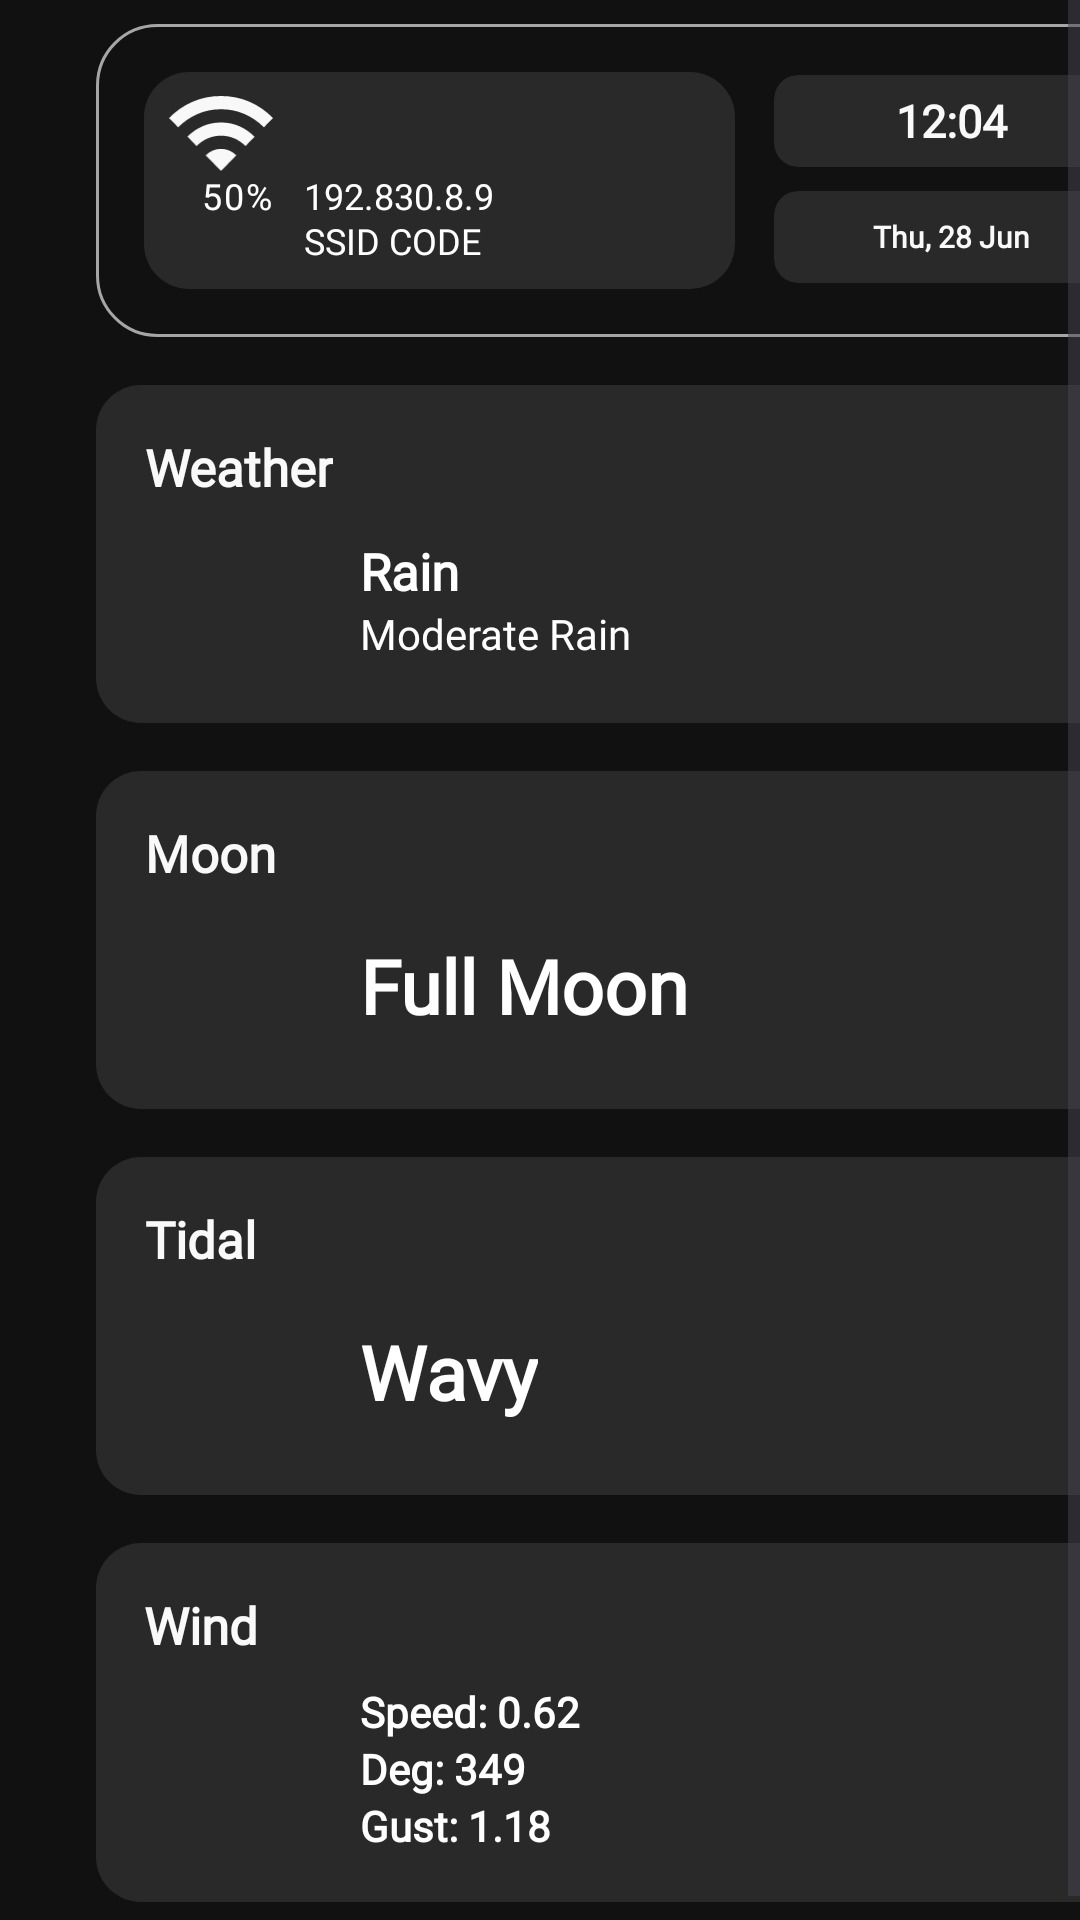

The Android layout XML behind this screen, and the referenced resources:
<!-- AndroidManifest.xml: application theme Theme.AquaFeed -->
<!-- res/layout/fragment_weather.xml -->
<?xml version="1.0" encoding="utf-8"?>
<ScrollView xmlns:android="http://schemas.android.com/apk/res/android"
    xmlns:app="http://schemas.android.com/apk/res-auto"
    xmlns:tools="http://schemas.android.com/tools"
    android:layout_width="match_parent"
    android:layout_height="match_parent"
    android:background="@color/light_black"
    android:fillViewport="true"
    tools:context=".ui.fragment.WeatherFragment">

    <LinearLayout
        android:layout_width="match_parent"
        android:layout_height="wrap_content"
        android:layout_marginStart="32dp"
        android:layout_marginTop="8dp"
        android:layout_marginEnd="32dp"
        android:layout_marginBottom="16dp"
        android:orientation="vertical">

        <include
            android:id="@+id/header"
            layout="@layout/layout_header" />

        <LinearLayout
            android:id="@+id/btnWaterTemperature"
            style="@style/groupStylegray_901cornerRadius"
            android:layout_width="match_parent"
            android:layout_height="wrap_content"
            android:layout_marginTop="16dp"
            android:gravity="center_vertical"
            android:orientation="vertical"
            android:padding="16dp">

            <TextView
                style="@style/txtGothambold17"
                android:layout_width="wrap_content"
                android:layout_height="wrap_content"
                android:ellipsize="end"
                android:gravity="center_horizontal"
                android:lineSpacingExtra="@dimen/_5pxh"
                android:singleLine="true"
                android:text="Weather" />

            <LinearLayout
                android:layout_width="match_parent"
                android:layout_height="wrap_content"
                android:layout_marginTop="8dp"
                android:orientation="horizontal">

                <ImageView
                    android:layout_width="0dp"
                    android:layout_height="50dp"
                    android:layout_weight="0.2"
                    android:src="@drawable/ic_cloud"
                    app:tint="@color/grey" />

                <LinearLayout
                    android:layout_width="0dp"
                    android:layout_height="wrap_content"
                    android:layout_gravity="center_vertical"
                    android:layout_marginStart="8dp"
                    android:layout_weight="0.8"
                    android:orientation="vertical">

                    <TextView
                        style="@style/txtGothambold17"
                        android:layout_width="wrap_content"
                        android:layout_height="wrap_content"
                        android:ellipsize="end"
                        android:lineSpacingExtra="@dimen/_1pxh"
                        android:singleLine="true"
                        android:text="Rain"
                        android:textColor="@color/white" />

                    <TextView
                        style="@style/txtGothambold14"
                        android:textFontWeight="400"
                        android:layout_width="wrap_content"
                        android:layout_height="wrap_content"
                        android:ellipsize="end"
                        android:lineSpacingExtra="@dimen/_1pxh"
                        android:singleLine="true"
                        android:text="Moderate Rain"
                        android:textColor="@color/white" />

                </LinearLayout>

            </LinearLayout>

        </LinearLayout>

        <LinearLayout
            android:id="@+id/btnWaterPH"
            style="@style/groupStylegray_901cornerRadius"
            android:layout_width="match_parent"
            android:layout_height="wrap_content"
            android:layout_marginTop="16dp"
            android:gravity="center_vertical"
            android:orientation="vertical"
            android:padding="16dp">

            <TextView
                style="@style/txtGothambold17"
                android:layout_width="wrap_content"
                android:layout_height="wrap_content"
                android:ellipsize="end"
                android:gravity="center_horizontal"
                android:lineSpacingExtra="@dimen/_5pxh"
                android:singleLine="true"
                android:text="Moon" />

            <LinearLayout
                android:layout_width="match_parent"
                android:layout_height="wrap_content"
                android:layout_marginTop="8dp"
                android:orientation="horizontal">

                <ImageView
                    android:layout_width="0dp"
                    android:layout_height="50dp"
                    android:layout_weight="0.2"
                    android:layout_gravity="center_vertical"
                    android:src="@drawable/ic_moon_2"
                    app:tint="@color/orange_500" />

                <LinearLayout
                    android:layout_width="0dp"
                    android:layout_height="match_parent"
                    android:layout_weight="0.8"
                    android:layout_marginStart="8dp"
                    android:gravity="center_vertical"
                    android:orientation="vertical">

                    <TextView
                        style="@style/txtGothambold25"
                        android:layout_width="wrap_content"
                        android:layout_height="wrap_content"
                        android:ellipsize="end"
                        android:layout_gravity="center_vertical"
                        android:lineSpacingExtra="@dimen/_1pxh"
                        android:singleLine="true"
                        android:text="Full Moon"
                        android:textColor="@color/white" />

                </LinearLayout>

            </LinearLayout>

        </LinearLayout>

        <LinearLayout
            android:id="@+id/btnTidal"
            style="@style/groupStylegray_901cornerRadius"
            android:layout_width="match_parent"
            android:layout_height="wrap_content"
            android:layout_marginTop="16dp"
            android:gravity="center_vertical"
            android:orientation="vertical"
            android:padding="16dp">

            <TextView
                style="@style/txtGothambold17"
                android:layout_width="wrap_content"
                android:layout_height="wrap_content"
                android:ellipsize="end"
                android:gravity="center_horizontal"
                android:lineSpacingExtra="@dimen/_5pxh"
                android:singleLine="true"
                android:text="Tidal" />

            <LinearLayout
                android:layout_width="match_parent"
                android:layout_height="wrap_content"
                android:layout_marginTop="8dp"
                android:orientation="horizontal">

                <ImageView
                    android:layout_width="0dp"
                    android:layout_height="50dp"
                    android:layout_weight="0.2"
                    android:layout_gravity="center_vertical"
                    android:src="@drawable/ic_waves"
                    app:tint="@color/blue" />

                <LinearLayout
                    android:layout_width="0dp"
                    android:layout_height="match_parent"
                    android:layout_weight="0.8"
                    android:layout_marginStart="8dp"
                    android:gravity="center_vertical"
                    android:orientation="vertical">

                    <TextView
                        style="@style/txtGothambold25"
                        android:layout_width="wrap_content"
                        android:layout_height="wrap_content"
                        android:ellipsize="end"
                        android:layout_gravity="center_vertical"
                        android:lineSpacingExtra="@dimen/_1pxh"
                        android:singleLine="true"
                        android:text="Wavy"
                        android:textColor="@color/white" />

                </LinearLayout>

            </LinearLayout>

        </LinearLayout>

        <LinearLayout
            android:id="@+id/btnTurbidity"
            style="@style/groupStylegray_901cornerRadius"
            android:layout_width="match_parent"
            android:layout_height="wrap_content"
            android:layout_marginTop="16dp"
            android:gravity="center_vertical"
            android:orientation="vertical"
            android:padding="16dp">

            <TextView
                style="@style/txtGothambold17"
                android:layout_width="wrap_content"
                android:layout_height="wrap_content"
                android:ellipsize="end"
                android:gravity="center_horizontal"
                android:lineSpacingExtra="@dimen/_5pxh"
                android:singleLine="true"
                android:text="Wind" />

            <LinearLayout
                android:layout_width="match_parent"
                android:layout_height="wrap_content"
                android:layout_marginTop="8dp"
                android:orientation="horizontal">

                <ImageView
                    android:layout_width="0dp"
                    android:layout_height="50dp"
                    android:layout_weight="0.2"
                    android:layout_gravity="center_vertical"
                    android:src="@drawable/ic_wind"
                    app:tint="@color/green_A700" />

                <LinearLayout
                    android:layout_width="0dp"
                    android:layout_height="wrap_content"
                    android:layout_weight="0.8"
                    android:layout_marginStart="8dp"
                    android:orientation="vertical">

                    <TextView
                        style="@style/txtGothambold14"
                        android:layout_width="wrap_content"
                        android:layout_height="wrap_content"
                        android:ellipsize="end"
                        android:lineSpacingExtra="@dimen/_1pxh"
                        android:singleLine="true"
                        android:text="Speed: 0.62"
                        android:textColor="@color/white" />

                    <TextView
                        style="@style/txtGothambold14"
                        android:layout_width="wrap_content"
                        android:layout_height="wrap_content"
                        android:ellipsize="end"
                        android:lineSpacingExtra="@dimen/_1pxh"
                        android:singleLine="true"
                        android:text="Deg: 349"
                        android:textColor="@color/white" />

                    <TextView
                        style="@style/txtGothambold14"
                        android:layout_width="wrap_content"
                        android:layout_height="wrap_content"
                        android:ellipsize="end"
                        android:lineSpacingExtra="@dimen/_1pxh"
                        android:singleLine="true"
                        android:text="Gust: 1.18"
                        android:textColor="@color/white" />

                </LinearLayout>

            </LinearLayout>

        </LinearLayout>

    </LinearLayout>

</ScrollView>
<!-- res/layout/layout_header.xml (included above) -->
<LinearLayout android:layout_width="match_parent"
    android:layout_height="wrap_content"
    xmlns:app="http://schemas.android.com/apk/res-auto"
    android:background="@drawable/rectangle_bg_gray_900_border_gray_500_radius_20"
    android:orientation="vertical"
    android:padding="16dp"
    xmlns:android="http://schemas.android.com/apk/res/android">

    <LinearLayout
        android:layout_width="match_parent"
        android:layout_height="wrap_content"
        android:orientation="horizontal">

        <LinearLayout
            android:id="@+id/btnSelectDevice"
            style="@style/groupStylegray_901cornerRadius"
            android:layout_width="match_parent"
            android:layout_height="wrap_content"
            android:layout_weight="1"
            android:orientation="vertical"
            android:padding="8dp">

            <LinearLayout
                android:layout_width="match_parent"
                android:layout_height="wrap_content"
                android:orientation="horizontal">

                <ImageView
                    android:layout_width="0dp"
                    android:layout_height="25dp"
                    android:layout_gravity="center"
                    android:layout_weight="0.2"
                    android:src="@drawable/img_signal" />

                <TextView
                    android:id="@+id/txtWifiName"
                    style="@style/txtGothambold17"
                    android:layout_width="0dp"
                    android:layout_height="wrap_content"
                    android:layout_marginStart="4dp"
                    android:layout_weight="0.8"
                    android:ellipsize="end"
                    android:lineSpacingExtra="@dimen/_1pxh"
                    android:singleLine="true"
                    android:text=""
                    android:textColor="@color/orange_500" />

            </LinearLayout>

            <LinearLayout
                android:layout_width="match_parent"
                android:layout_height="wrap_content"
                android:gravity="start"
                android:orientation="horizontal">

                <TextView
                    android:id="@+id/wifiBar"
                    style="@style/txtGothambook12"
                    android:layout_width="match_parent"
                    android:layout_height="wrap_content"
                    android:gravity="center"
                    android:layout_weight="3"
                    android:ellipsize="end"
                    android:letterSpacing="0.05"
                    android:lineSpacingExtra="@dimen/_1pxh"
                    android:singleLine="true"
                    android:text="50%" />

                <TextView
                    android:id="@+id/txtWifiIP"
                    style="@style/txtGothambook12"
                    android:layout_width="match_parent"
                    android:layout_height="wrap_content"
                    android:layout_weight="1"
                    android:lineSpacingExtra="@dimen/_1pxh"
                    android:text="@string/msg_192_830_8_9_s" />
            </LinearLayout>

        </LinearLayout>

        <LinearLayout
            android:layout_width="match_parent"
            android:layout_height="match_parent"
            android:layout_marginStart="@dimen/_13pxh"
            android:layout_marginTop="@dimen/_1pxv"
            android:layout_marginBottom="@dimen/_2pxv"
            android:layout_weight="1.5"
            android:gravity="start"
            android:orientation="vertical">

            <com.google.android.material.card.MaterialCardView
                android:layout_width="match_parent"
                android:layout_height="match_parent"
                android:layout_marginBottom="4dp"
                android:layout_weight="1"
                android:gravity="center_horizontal"
                app:cardBackgroundColor="@color/gray_901"
                app:cardCornerRadius="8dp"
                app:strokeWidth="0dp">

                <LinearLayout
                    android:layout_width="match_parent"
                    android:layout_height="match_parent"
                    android:orientation="vertical">

                    <TextView
                        android:id="@+id/txtTime"
                        style="@style/txtGothambold15"
                        android:layout_width="match_parent"
                        android:layout_height="match_parent"
                        android:gravity="center"
                        android:lineSpacingExtra="@dimen/_1pxh"
                        android:text="@string/lbl_12_04_pm" />

                </LinearLayout>

            </com.google.android.material.card.MaterialCardView>

            <com.google.android.material.card.MaterialCardView
                android:layout_width="match_parent"
                android:layout_height="match_parent"
                android:layout_marginTop="4dp"
                android:layout_weight="1"
                android:gravity="center_horizontal"
                app:cardBackgroundColor="@color/gray_901"
                app:cardCornerRadius="8dp"
                app:strokeWidth="0dp">

                <LinearLayout
                    android:layout_width="match_parent"
                    android:layout_height="match_parent"
                    android:orientation="vertical">

                    <TextView
                        android:id="@+id/txtDate"
                        style="@style/btnSolidRounded"
                        android:layout_width="match_parent"
                        android:layout_height="match_parent"
                        android:gravity="center"
                        android:lineSpacingExtra="@dimen/_1pxh"
                        android:text="@string/lbl_thu_28_jun" />

                </LinearLayout>

            </com.google.android.material.card.MaterialCardView>

        </LinearLayout>

    </LinearLayout>

</LinearLayout>
<!-- resources referenced by this layout -->
<resources>
  <color name="blue">#277dc8</color>
  <color name="gray_901">#292929</color>
  <color name="green_A700">#07c30d</color>
  <color name="grey">#888888</color>
  <color name="light_black">#111111</color>
  <color name="orange_500">#fd9905</color>
  <color name="white">#FFFFFFFF</color>
  <dimen name="_13pxh">13.0dp</dimen>
  <dimen name="_1pxh">1.0dp</dimen>
  <dimen name="_1pxv">1.0dp</dimen>
  <dimen name="_2pxv">2.0dp</dimen>
  <dimen name="_5pxh">5.0dp</dimen>
  <!-- drawable rectangle_bg_gray_900_border_gray_500_radius_20 (drawable) -->
  <?xml version="1.0" encoding="UTF-8"?>
  <shape android:shape="rectangle" xmlns:android="http://schemas.android.com/apk/res/android">
      <solid android:color="@color/gray_900"/>
      <corners android:radius="@dimen/_20pxh"/>
      <stroke android:color="@color/gray_500" android:width="@dimen/_1pxh"/>
  </shape>
  <string name="lbl_12_04_pm">12:04</string>
  <string name="lbl_thu_28_jun">Thu, 28 Jun</string>
  <string name="msg_192_830_8_9_s">192.830.8.9\nSSID CODE</string>
  <style name="groupStylegray_901cornerRadius">
          <item name="android:background">@drawable/rectangle_bg_gray_901_radius_15</item>
      </style>
  <style name="txtGothambold14">
          <item name="android:textSize">@dimen/_14pxh</item>
          <item name="android:textColor">@color/green_A700</item>
          <item name="android:fontFamily">@font/gotham</item>
          <item name="android:textFontWeight" tools:targetApi="p">700</item>
      </style>
  <style name="txtGothambold15">
          <item name="android:textSize">@dimen/_15pxh</item>
          <item name="android:textColor">@color/gray_50</item>
          <item name="android:fontFamily">@font/gotham</item>
          <item name="android:textFontWeight" tools:targetApi="p">700</item>
      </style>
  <style name="txtGothambold17">
          <item name="android:textSize">17sp</item>
          <item name="android:textColor">@color/gray_50</item>
          <item name="android:fontFamily">@font/gotham</item>
          <item name="android:textFontWeight" tools:targetApi="p">700</item>
      </style>
  <style name="txtGothambold25">
          <item name="android:textSize">@dimen/_25pxh</item>
          <item name="android:textColor">@color/orange_500</item>
          <item name="android:fontFamily">@font/gotham</item>
          <item name="android:textFontWeight" tools:targetApi="p">700</item>
      </style>
  <style name="txtGothambook12">
          <item name="android:textSize">@dimen/_12pxh</item>
          <item name="android:textColor">@color/white_A702</item>
          <item name="android:fontFamily">@font/gotham</item>
          <item name="android:textFontWeight" tools:targetApi="p">400</item>
      </style>
  <style name="Theme.AquaFeed" parent="Base.Theme.AquaFeed" />
  <color name="gray_900">#111111</color>
  <dimen name="_20pxh">20.0dp</dimen>
  <color name="gray_500">#a6a6a6</color>
  <dimen name="_10pxh">10.0dp</dimen>
  <color name="gray_50">#f9f9f9</color>
  <!-- drawable rectangle_bg_gray_901_radius_15 (drawable) -->
  <?xml version="1.0" encoding="UTF-8"?>
  <shape android:shape="rectangle" xmlns:android="http://schemas.android.com/apk/res/android">
      <solid android:color="@color/gray_901"/>
      <corners android:radius="@dimen/_15pxh"/>
  </shape>
  <dimen name="_14pxh">14.0dp</dimen>
  <dimen name="_15pxh">15.0dp</dimen>
  <dimen name="_25pxh">25.0dp</dimen>
  <dimen name="_12pxh">12.0dp</dimen>
  <color name="white_A702">#ffffff</color>
  <style name="Base.Theme.AquaFeed" parent="Theme.Material3.DayNight.NoActionBar">
           <item name="colorPrimary">@color/colorPrimary</item>
           <item name="colorSecondary">@color/grey</item>
           <item name="colorAccent">@color/orange</item>
      </style>
  <color name="colorPrimary">#222022</color>
  <color name="orange">#FF8F00</color>
</resources>
